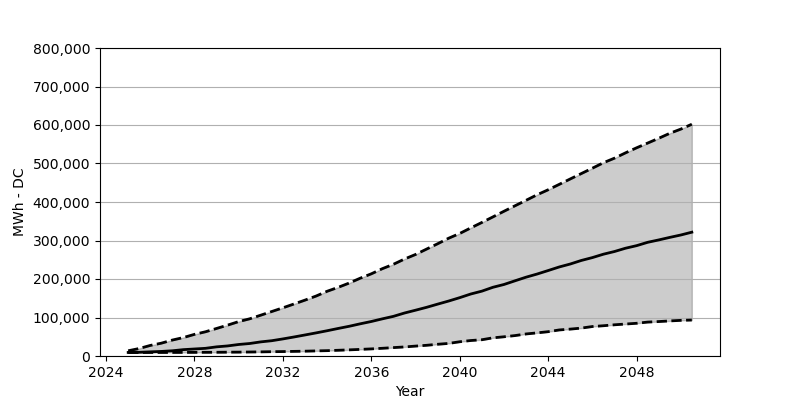

The table this chart was drawn from, first rows:
Date, Low, Base, High
2025-01, 9069, 9232, 13563
2025-07, 9069, 9641, 19445
2026-01, 9151, 10785, 27452
2026-07, 9151, 11847, 33253
2027-01, 9232, 13563, 41424
2027-07, 9314, 16504, 47878
2028-01, 9396, 18220, 56212
2028-07, 9559, 19936, 62912
2029-01, 9641, 23776, 71572
2029-07, 9886, 26145, 80151
2030-01, 10050, 29903, 89383
2030-07, 10376, 32436, 96573
2031-01, 10703, 36685, 106051
2031-07, 11193, 39708, 115529
2032-01, 11520, 44365, 125170
2032-07, 12010, 49349, 135056
2033-01, 12501, 54660, 145187
2033-07, 13236, 59970, 155645
2034-01, 13890, 65608, 168146
2034-07, 14870, 71490, 178277
2035-01, 15932, 77210, 189552
2035-07, 17158, 83583, 202052
2036-01, 18465, 89629, 213491
2036-07, 20017, 96492, 226809
2037-01, 21815, 103028, 238329
2037-07, 23531, 111607, 251810
2038-01, 25737, 118960, 263738
2038-07, 27779, 126395, 277628
2039-01, 30475, 134729, 291599
2039-07, 32681, 142736, 305897
2040-01, 37012, 151560, 318316
2040-07, 40198, 161037, 332696
2041-01, 42241, 168472, 346912
2041-07, 47143, 178440, 361211
2042-01, 49921, 185793, 375999
2042-07, 53025, 195271, 390134
2043-01, 57274, 204749, 404432
2043-07, 60052, 212837, 418730
2044-01, 63157, 221988, 431802
2044-07, 67650, 231221, 445774
2045-01, 69856, 238982, 459990
2045-07, 72471, 248133, 473880
2046-01, 76556, 255650, 487851
2046-07, 78599, 264392, 501985
2047-01, 81050, 271419, 513914
2047-07, 83011, 279916, 527640
2048-01, 84971, 286615, 540795
2048-07, 88076, 295276, 553050
2049-01, 89465, 301485, 565551
2049-07, 91099, 308022, 578378
2050-01, 92570, 314313, 589408
2050-07, 93387, 321584, 601990
